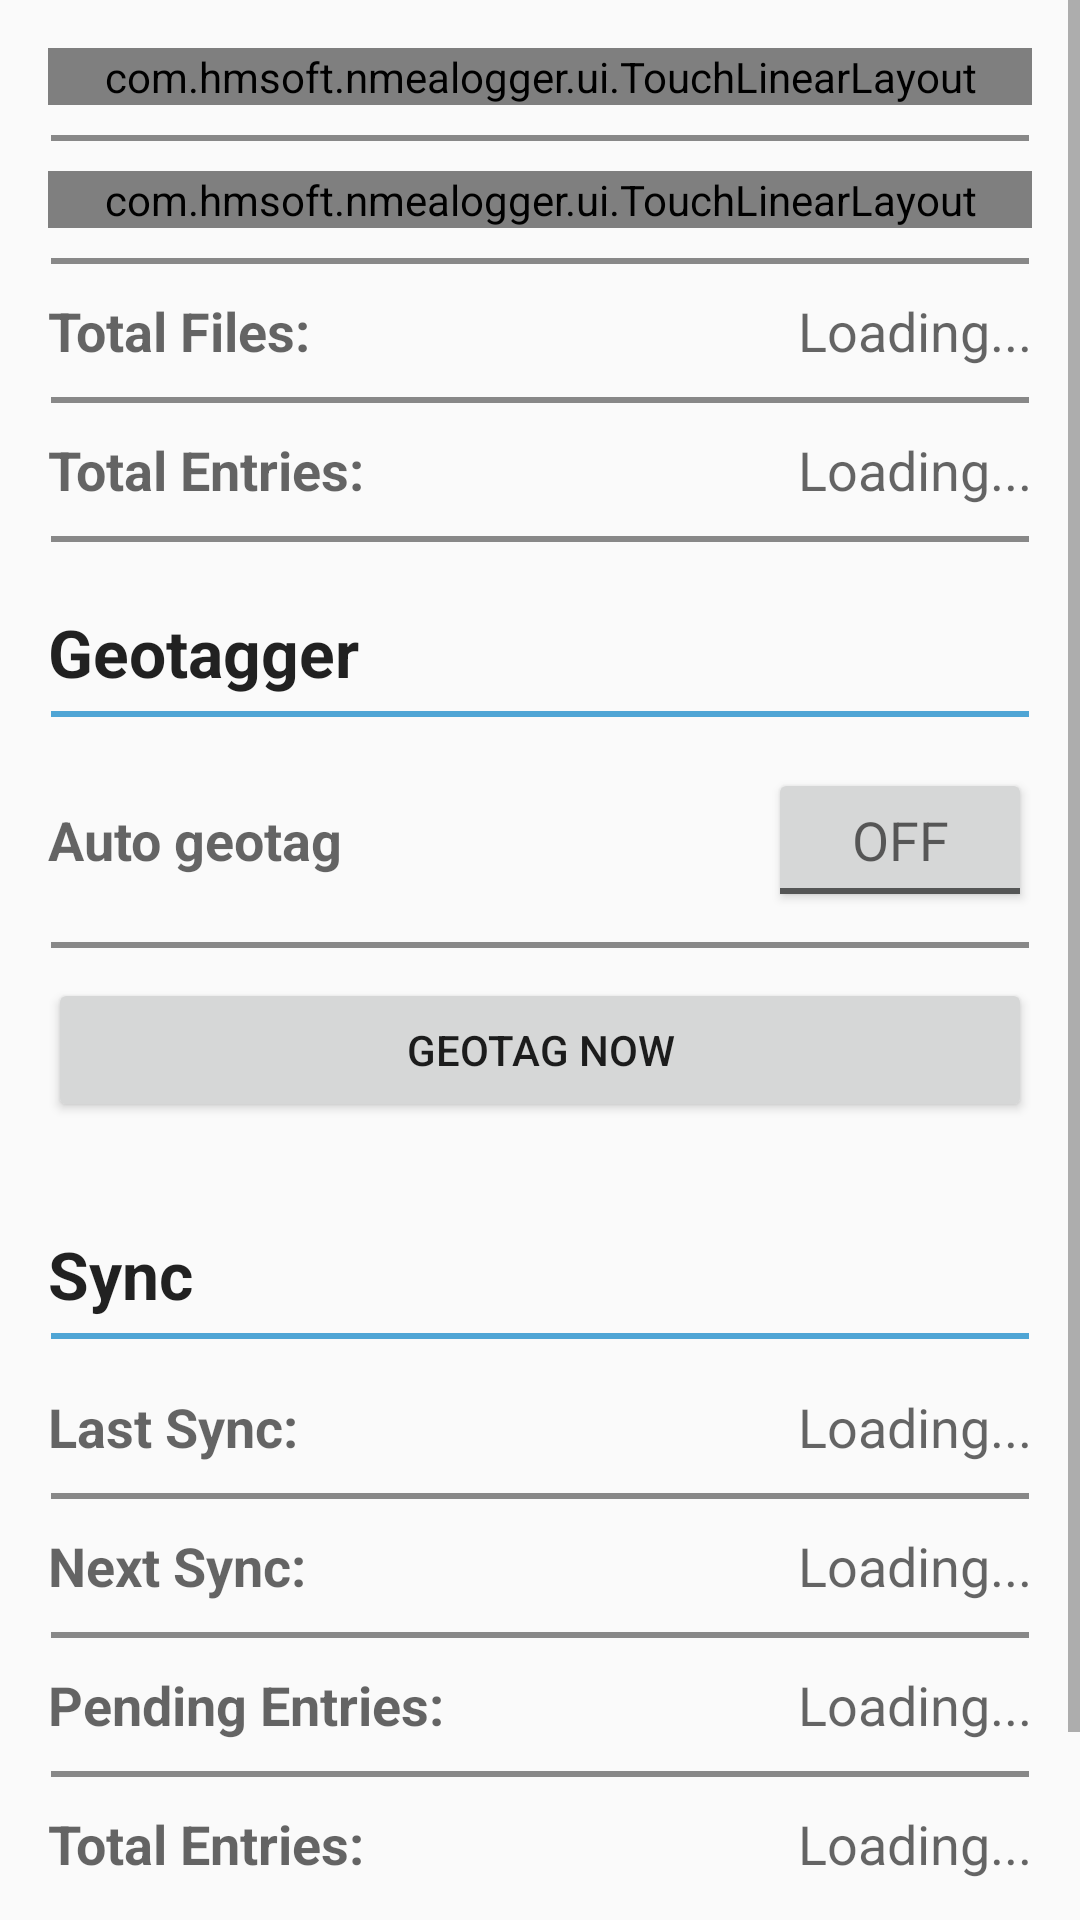

Here is an Android app screen rendered from its layout file. Give the layout XML and the strings, colors and styles it references.
<!-- AndroidManifest.xml: application theme AppTheme -->
<!-- res/layout/activity_main.xml -->
<ScrollView
    xmlns:android="http://schemas.android.com/apk/res/android"
    xmlns:tools="http://schemas.android.com/tools"
    android:layout_width="fill_parent"
    android:layout_height="wrap_content">
    tools:context=".ui.MainActivity">

    <LinearLayout
        android:layout_width="fill_parent"
        android:layout_height="wrap_content"
        android:paddingBottom="@dimen/activity_vertical_margin"
        android:paddingLeft="@dimen/activity_horizontal_margin"
        android:paddingRight="@dimen/activity_horizontal_margin"
        android:paddingTop="@dimen/activity_vertical_margin"
        android:orientation="vertical"
        tools:context=".MainActivity">

        <LinearLayout
            android:layout_width="match_parent"
            android:layout_height="wrap_content"
            android:orientation="vertical">

            <com.hmsoft.nmealogger.ui.TouchLinearLayout
                android:layout_width="fill_parent"
                android:layout_height="fill_parent"
                android:orientation="vertical"
                android:onClick="updateLocation">

                <TextView
                    android:id="@+id/labelLastEntry"
                    style="@style/valueTitleLabel"
                    android:text="@string/lable_last_entry" />

                <TextView
                    android:id="@+id/labelLastEntryValue"
                    android:layout_width="wrap_content"
                    android:layout_height="wrap_content"
                    android:text="@string/generic_loading"
                    android:textAppearance="?android:attr/textAppearanceMedium" />

            </com.hmsoft.nmealogger.ui.TouchLinearLayout>

            <View
                android:id="@+id/separator4"
                style="@style/lineSeparator2" />

            <com.hmsoft.nmealogger.ui.TouchLinearLayout
                android:layout_width="fill_parent"
                android:layout_height="fill_parent"
                android:orientation="vertical"
                android:onClick="showFileOptions">

                <TextView
                    android:id="@+id/labelLogPath"
                    style="@style/valueTitleLabel"
                    android:text="@string/label_log_path" />

                <TextView
                    android:id="@+id/labelLogPathValue"
                    android:layout_width="wrap_content"
                    android:layout_height="wrap_content"
                    android:text="@string/generic_loading"
                    android:textAppearance="?android:attr/textAppearanceMedium" />

            </com.hmsoft.nmealogger.ui.TouchLinearLayout>

            <View
                android:id="@+id/separator5"
                style="@style/lineSeparator2" />

            <LinearLayout
                android:layout_width="fill_parent"
                android:layout_height="fill_parent"
                android:orientation="horizontal">

                <TextView
                    android:id="@+id/labelTotalFiles"
                    style="@style/valueTitleLabel"
                    android:text="@string/label_total_files"
                    android:layout_weight="1"
                    android:layout_width="0dp" />

                <TextView
                    android:id="@+id/labelTotalFilesValue"
                    android:layout_width="wrap_content"
                    android:layout_height="wrap_content"

                    android:text="@string/generic_loading"
                    android:textAppearance="?android:attr/textAppearanceMedium" />

            </LinearLayout>

            <View
                android:id="@+id/separator6"
                style="@style/lineSeparator2" />

            <LinearLayout
                android:layout_width="fill_parent"
                android:layout_height="fill_parent"
                android:orientation="horizontal">

                <TextView
                    android:id="@+id/labelTotaEntries"
                    style="@style/valueTitleLabel"
                    android:text="@string/label_total_entries"
                    android:layout_weight="1"
                    android:layout_width="0dp" />

                <TextView
                    android:id="@+id/labelTotalEntriesValue"
                    android:layout_width="wrap_content"
                    android:layout_height="wrap_content"
                    android:text="@string/generic_loading"
                    android:textAppearance="?android:attr/textAppearanceMedium" />

            </LinearLayout>

            <View
                android:id="@+id/separator2"
                style="@style/lineSeparator2" />


        </LinearLayout>

        <LinearLayout
            android:layout_width="match_parent"
            android:layout_height="wrap_content"
            android:layout_marginBottom="24dip"
            android:orientation="vertical">

            <TextView
                android:id="@+id/tbGEotag"
                style="@style/headerLabel"
                android:text="Geotagger"
                android:layout_height="match_parent" />

            <View
                android:id="@+id/separator17"
                style="@style/lineSeparator" />

            <LinearLayout
                android:layout_width="fill_parent"
                android:layout_height="fill_parent"
                android:orientation="horizontal">

                <TextView
                    android:id="@+id/labelAutoGeotag"
                    style="@style/valueTitleLabel"
                    android:text="@string/label_auto_geotag"
                    android:layout_weight="1"
                    android:layout_width="0dp" />

                <ToggleButton
                    android:id="@+id/chkAutoGeotag"
                    android:layout_width="wrap_content"
                    android:layout_height="wrap_content"
                    android:text="@string/generic_loading"
                    android:textAppearance="?android:attr/textAppearanceMedium"
                    android:onClick="setAutoGeotag"/>

            </LinearLayout>

            <View
                android:id="@+id/separator18"
                style="@style/lineSeparator2" />

            <Button
                style="?android:attr/buttonStyleSmall"
                android:layout_width="fill_parent"
                android:layout_height="wrap_content"
                android:text="@string/button_geotag_now"
                android:id="@+id/btnGeotagNow"
                android:onClick="geotagPictures"/>

        </LinearLayout>

        <LinearLayout
            android:layout_width="match_parent"
            android:layout_height="wrap_content"
            android:layout_marginBottom="24dip"
            android:orientation="vertical">

            <TextView
                android:id="@+id/tbSync"
                style="@style/headerLabel"
                android:text="@string/label_sync"
                android:layout_height="match_parent" />

            <View
                android:id="@+id/separator7"
                style="@style/lineSeparator" />

            <LinearLayout
                android:layout_width="fill_parent"
                android:layout_height="fill_parent"
                android:orientation="horizontal">

                <TextView
                    android:id="@+id/labelLastSync"
                    style="@style/valueTitleLabel"
                    android:text="@string/label_last_sync"
                    android:layout_weight="1"
                    android:layout_width="0dp" />

                <TextView
                    android:id="@+id/labelLastSyncValue"
                    android:layout_width="wrap_content"
                    android:layout_height="wrap_content"
                    android:text="@string/generic_loading"
                    android:textAppearance="?android:attr/textAppearanceMedium" />

            </LinearLayout>

            <View
                android:id="@+id/separator8"
                style="@style/lineSeparator2" />

            <LinearLayout
                android:layout_width="fill_parent"
                android:layout_height="fill_parent"
                android:orientation="horizontal">

                <TextView
                    android:id="@+id/labelNextSync"
                    style="@style/valueTitleLabel"
                    android:text="@string/label_next_sync"
                    android:layout_weight="1"
                    android:layout_width="0dp" />

                <TextView
                    android:id="@+id/labelNextSyncValue"
                    android:layout_width="wrap_content"
                    android:layout_height="wrap_content"
                    android:text="@string/generic_loading"
                    android:textAppearance="?android:attr/textAppearanceMedium" />

            </LinearLayout>

            <View
                android:id="@+id/separator9"
                style="@style/lineSeparator2" />

            <LinearLayout
                android:layout_width="fill_parent"
                android:layout_height="fill_parent"
                android:orientation="horizontal"
                android:weightSum="1">

                <TextView
                    android:id="@+id/labelPendingEntries"
                    style="@style/valueTitleLabel"
                    android:text="@string/label_pending_entries"
                    android:layout_weight="1"
                    android:layout_width="0dp" />

                <TextView
                    android:id="@+id/labelPendingEntriesValue"
                    android:layout_width="wrap_content"
                    android:layout_height="wrap_content"
                    android:text="@string/generic_loading"
                    android:textAppearance="?android:attr/textAppearanceMedium" />

            </LinearLayout>

            <View
                android:id="@+id/separator10"
                style="@style/lineSeparator2" />

            <LinearLayout
                android:layout_width="fill_parent"
                android:layout_height="fill_parent"
                android:orientation="horizontal">

                <TextView
                    android:id="@+id/labelTotalSyncEntries"
                    style="@style/valueTitleLabel"
                    android:text="@string/label_total_sync_entries"
                    android:layout_weight="1"
                    android:layout_width="0dp" />

                <TextView
                    android:id="@+id/labelTotalSyncEntriesValue"
                    android:layout_width="wrap_content"
                    android:layout_height="wrap_content"
                    android:text="@string/generic_loading"
                    android:textAppearance="?android:attr/textAppearanceMedium" />

            </LinearLayout>

        </LinearLayout>
        <View
            android:id="@+id/separator12"
            style="@style/lineSeparator" />

        <TextView
            android:layout_width="match_parent"
            android:layout_height="wrap_content"
            android:textAppearance="?android:attr/textAppearanceSmall"
            android:text=""
            android:id="@+id/labelVersion"
            android:gravity="center_horizontal" />


    </LinearLayout>
</ScrollView>
<!-- resources referenced by this layout -->
<resources>
  <dimen name="activity_horizontal_margin" translatable="false">16dp</dimen>
  <dimen name="activity_vertical_margin" translatable="false">16dp</dimen>
  <string name="button_geotag_now">Geotag Now</string>
  <string name="generic_loading">Loading...</string>
  <string name="label_auto_geotag">Auto geotag</string>
  <string name="label_last_sync">Last Sync:</string>
  <string name="label_log_path">Log Path:</string>
  <string name="label_next_sync">Next Sync:</string>
  <string name="label_pending_entries">Pending Entries:</string>
  <string name="label_sync">Sync</string>
  <string name="label_total_entries">Total Entries:</string>
  <string name="label_total_files">Total Files:</string>
  <string name="label_total_sync_entries">Total Entries:</string>
  <string name="lable_last_entry">Last Entry:</string>
  <style name="headerLabel">
          <item name="android:layout_width">fill_parent</item>
          <item name="android:layout_height">wrap_content</item>
          <item name="android:textAppearance">?android:attr/textAppearanceLarge</item>
          <item name="android:textStyle">bold</item>
          <item name="android:layout_marginTop">12dip</item>
      </style>
  <style name="lineSeparator">
          <item name="android:background">@drawable/header_back</item>
          <item name="android:layout_height">12dip</item>
          <item name="android:layout_width">fill_parent</item>
          <item name="android:layout_marginBottom">12dip</item>
      </style>
  <style name="lineSeparator2">
          <item name="android:background">@drawable/linesep2_back</item>
          <item name="android:layout_height">10dip</item>
          <item name="android:layout_width">fill_parent</item>
          <item name="android:layout_marginTop">6dip</item>
          <item name="android:layout_marginBottom">6dip</item>
      </style>
  <style name="valueTitleLabel">
          <item name="android:layout_width">wrap_content</item>
          <item name="android:layout_height">wrap_content</item>
          <item name="android:textAppearance">?android:attr/textAppearanceMedium</item>
          <item name="android:textStyle">bold</item>
      </style>
  <style name="AppTheme" parent="Theme.AppCompat.Light.DarkActionBar">
          
  
      </style>
  <!-- drawable header_back (drawable) -->
  <?xml version="1.0" encoding="utf-8"?>
  <shape
      android:shape="line"
      xmlns:android="http://schemas.android.com/apk/res/android">
              <stroke android:width="2dp" android:color="#4fa5d5" />
              <solid android:color="#00000000" />
              <padding android:bottom="6dp" />
          </shape>
  <!-- drawable linesep2_back (drawable) -->
  <?xml version="1.0" encoding="utf-8"?>
  <shape android:shape="line" xmlns:android="http://schemas.android.com/apk/res/android">
              <stroke android:width="2dp" android:color="#888888" />
              <solid android:color="#00000000" />
              <padding android:bottom="4dp" />
          </shape>
</resources>
